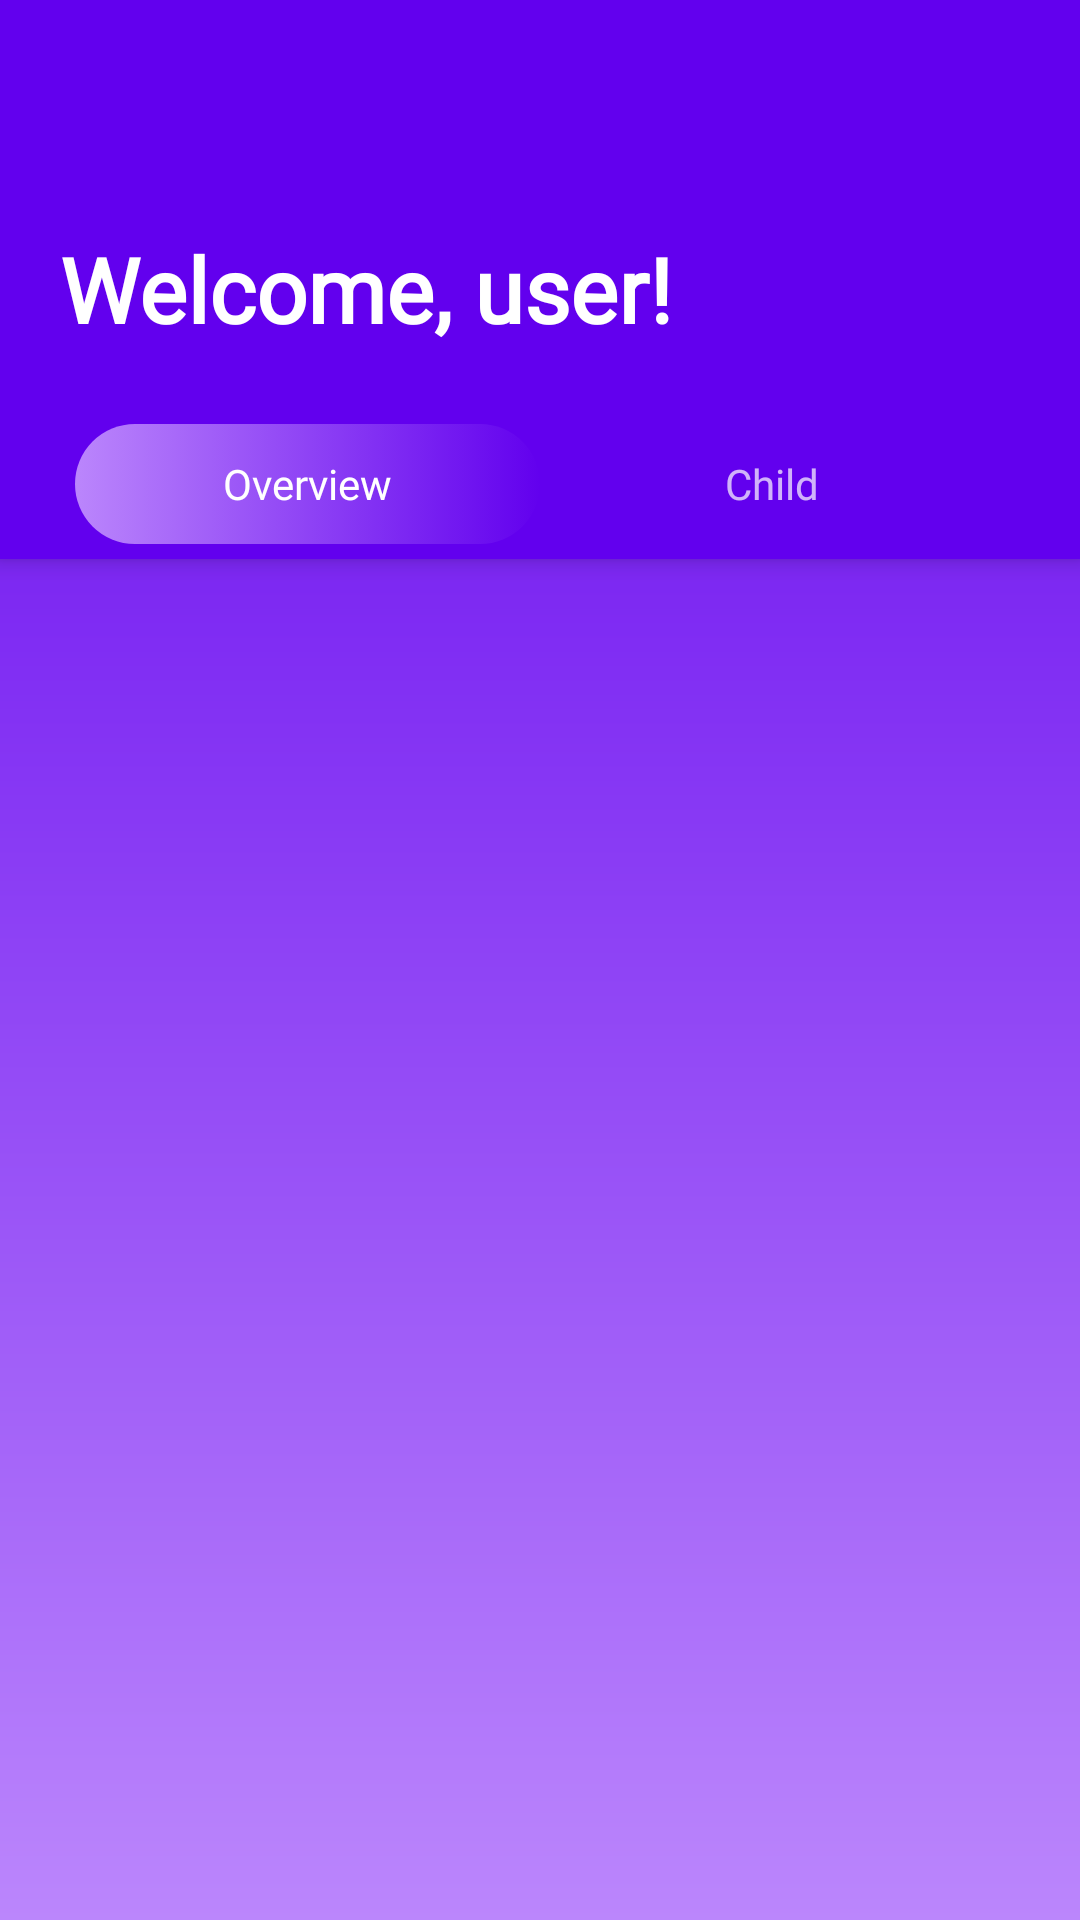

Android layout source for this screen:
<!-- AndroidManifest.xml: application theme Theme.ChildMonitor -->
<!-- res/layout/activity_home.xml -->
<?xml version="1.0" encoding="utf-8"?>
<androidx.coordinatorlayout.widget.CoordinatorLayout xmlns:android="http://schemas.android.com/apk/res/android"
    xmlns:app="http://schemas.android.com/apk/res-auto"
    xmlns:tools="http://schemas.android.com/tools"
    android:layout_width="match_parent"
    android:layout_height="match_parent"
    android:background="@drawable/gradient_drawable"
    tools:context=".HomeActivity">

    <com.google.android.material.appbar.AppBarLayout
        android:id="@+id/appbar"
        android:layout_width="match_parent"
        android:layout_height="wrap_content"
        android:theme="@style/ThemeOverlay.AppCompat.Dark.ActionBar">

        <androidx.appcompat.widget.Toolbar
            android:id="@+id/toolbar"
            android:layout_width="match_parent"
            android:layout_height="?attr/actionBarSize"
            android:background="?attr/colorPrimary"
            app:layout_scrollFlags="scroll|enterAlways"
            app:popupTheme="@style/ThemeOverlay.AppCompat.Light" />


        <LinearLayout
            android:id="@+id/topView"
            android:layout_width="match_parent"
            android:layout_height="wrap_content"
            android:orientation="vertical"
            android:padding="10dp">

            <TextView
                android:id="@+id/welcome_user_Tv"
                android:layout_width="match_parent"
                android:layout_height="wrap_content"
                android:layout_gravity="start"
                android:layout_margin="10dp"
                android:fontFamily="@font/aileron_heavy"
                android:text="Welcome, user!"
                android:textColor="@color/white"
                android:textSize="30sp"
                android:textStyle="bold" />

        </LinearLayout>


        <LinearLayout
            android:id="@+id/bottomView"
            android:layout_width="match_parent"
            android:layout_height="wrap_content"
            android:layout_margin="5dp"
            android:orientation="vertical"
            app:layout_constraintEnd_toEndOf="parent"
            app:layout_constraintStart_toStartOf="parent"
            app:layout_constraintTop_toBottomOf="@id/topView">


            <include layout="@layout/tab_layout" />

        </LinearLayout>
    </com.google.android.material.appbar.AppBarLayout>

    <androidx.viewpager2.widget.ViewPager2
        android:id="@+id/pager"
        android:layout_width="match_parent"
        android:layout_height="match_parent"
        app:layout_behavior="@string/appbar_scrolling_view_behavior" />

</androidx.coordinatorlayout.widget.CoordinatorLayout>
<!-- res/layout/tab_layout.xml (included above) -->
<?xml version="1.0" encoding="utf-8"?>
<LinearLayout xmlns:android="http://schemas.android.com/apk/res/android"
    android:layout_width="match_parent"
    android:layout_height="match_parent"
    xmlns:app="http://schemas.android.com/apk/res-auto"
    app:layout_behavior="@string/appbar_scrolling_view_behavior"
    android:orientation="vertical">
    <FrameLayout
        android:layout_width="match_parent"
        android:layout_height="40dp"
        android:layout_marginStart="20dp"
        android:layout_marginEnd="20dp"
        android:background="@android:color/transparent">
        <LinearLayout
            android:layout_width="match_parent"
            android:layout_height="match_parent"
            android:orientation="horizontal">
            <TextView
                android:id="@+id/select"
                android:layout_width="match_parent"
                android:layout_height="match_parent"
                android:layout_weight="1"
                android:text=""
                android:background="@drawable/back_select"/>
            <TextView
                android:layout_width="match_parent"
                android:layout_height="match_parent"
                android:layout_weight="1"
                android:text="" />
        </LinearLayout>
        <LinearLayout
            android:layout_width="match_parent"
            android:layout_height="match_parent"
            android:orientation="horizontal">
            <TextView
                android:id="@+id/item1"
                android:layout_width="match_parent"
                android:layout_height="match_parent"
                android:layout_weight="1"
                android:text="Overview"
                android:fontFamily="@font/aileron_heavy"
                android:textColor="@android:color/white"
                android:gravity="center"/>
            <TextView
                android:id="@+id/item2"
                android:layout_width="match_parent"
                android:fontFamily="@font/aileron_heavy"
                android:layout_height="match_parent"
                android:layout_weight="1"
                android:text="Child"
                android:gravity="center"/>

        </LinearLayout>
    </FrameLayout>
</LinearLayout>
<!-- resources referenced by this layout -->
<resources>
  <color name="white">#FFFFFFFF</color>
  <!-- drawable back_select (drawable) -->
  <?xml version="1.0" encoding="utf-8"?>
  <selector xmlns:android="http://schemas.android.com/apk/res/android">
      <item>
          <shape>
              <gradient
                  android:angle="0"
                  android:startColor="@color/purple_200"
                  android:endColor="@color/purple_500"/>
              <corners
                  android:radius="20dp"/>
          </shape>
      </item>
  </selector>
  <!-- drawable gradient_drawable (drawable-v24) -->
  <?xml version="1.0" encoding="utf-8"?>
  <shape xmlns:android="http://schemas.android.com/apk/res/android">
      <gradient
          android:type="linear"
          android:angle="270"
          android:startColor="@color/purple_500"
          android:endColor="@color/purple_200" />
  </shape>
  <style name="Theme.ChildMonitor" parent="Theme.MaterialComponents.DayNight.DarkActionBar">
          
          <item name="colorPrimary">@color/purple_500</item>
          <item name="colorPrimaryVariant">@color/purple_700</item>
          <item name="colorOnPrimary">@color/white</item>
          
          <item name="colorSecondary">@color/teal_200</item>
          <item name="colorSecondaryVariant">@color/teal_700</item>
          <item name="colorOnSecondary">@color/black</item>
          
          <item name="windowNoTitle">true</item>        
      </style>
  <color name="purple_200">#FFBB86FC</color>
  <color name="purple_500">#FF6200EE</color>
  <color name="purple_700">#FF3700B3</color>
  <color name="teal_200">#FF03DAC5</color>
  <color name="teal_700">#FF018786</color>
  <color name="black">#FF000000</color>
</resources>
